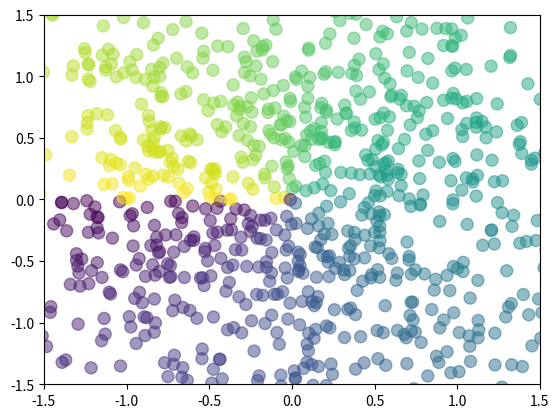

Generate this figure with matplotlib:
"""
散点图
"""

import matplotlib.pyplot as plt
import numpy as np

n = 1024
# 1024个平局值为0，方差为1的数据集
X = np.random.normal(0,1,n)
Y = np.random.normal(0,1,n)
T = np.arctan2(Y,X)

# 设置散点图的点的大小，点的颜色和点的透明度
plt.scatter(X,Y,s=75,c=T,alpha=0.5)
# 设置坐标系范围和去掉刻度的值
plt.xlim(-1.5,1.5)
plt.xticks()
plt.ylim(-1.5,1.5)
plt.yticks()
plt.show()